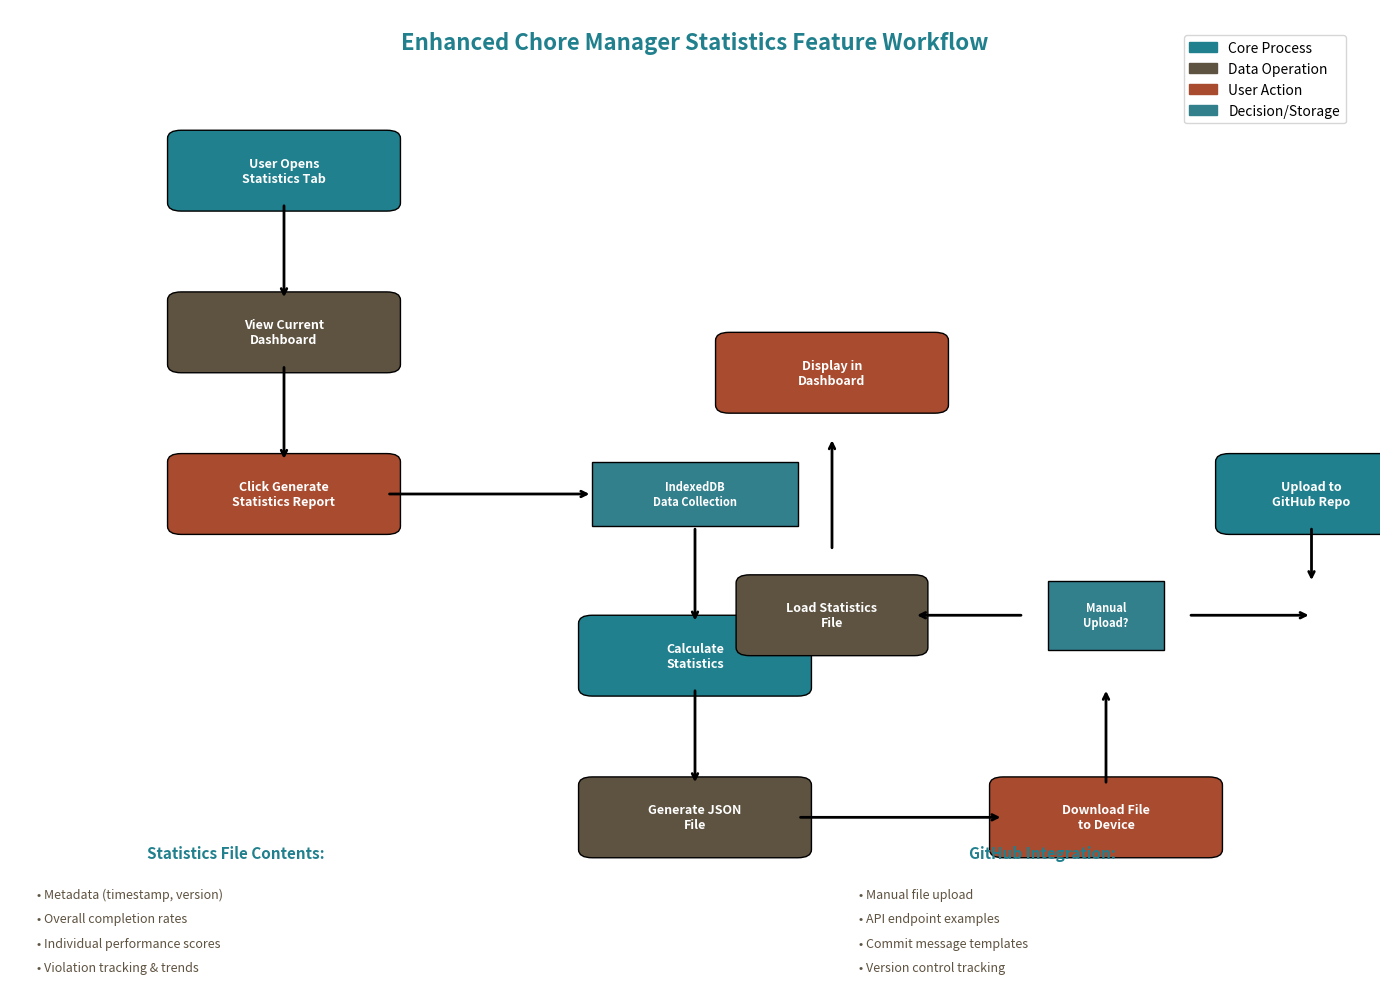

This chart was generated by the following Python code:
import matplotlib.pyplot as plt
import matplotlib.patches as mpatches
from matplotlib.patches import FancyBboxPatch, Rectangle
import numpy as np

# Create figure and axis
fig, ax = plt.subplots(1, 1, figsize=(14, 10))
ax.set_xlim(0, 10)
ax.set_ylim(0, 12)
ax.axis('off')

# Define colors
primary_color = '#21808D'
secondary_color = '#5E5240'
accent_color = '#A84B2F'
success_color = '#33808D'
bg_color = '#FCFCF9'

# Title
ax.text(5, 11.5, 'Enhanced Chore Manager Statistics Feature Workflow', 
        fontsize=16, fontweight='bold', ha='center', color=primary_color)

# Process boxes
def create_process_box(x, y, width, height, text, color, text_color='white'):
    box = FancyBboxPatch((x-width/2, y-height/2), width, height,
                         boxstyle="round,pad=0.1", facecolor=color, 
                         edgecolor='black', linewidth=1)
    ax.add_patch(box)
    ax.text(x, y, text, ha='center', va='center', fontsize=9, 
            color=text_color, weight='bold', wrap=True)

# Decision diamonds
def create_decision_diamond(x, y, size, text, color):
    diamond = mpatches.RegularPolygon((x, y), 4, radius=size, 
                                     orientation=np.pi/4, facecolor=color,
                                     edgecolor='black', linewidth=1)
    ax.add_patch(diamond)
    ax.text(x, y, text, ha='center', va='center', fontsize=8, 
            color='white', weight='bold')

# Data storage rectangles
def create_data_box(x, y, width, height, text, color):
    box = Rectangle((x-width/2, y-height/2), width, height,
                   facecolor=color, edgecolor='black', linewidth=1)
    ax.add_patch(box)
    ax.text(x, y, text, ha='center', va='center', fontsize=8, 
            color='white', weight='bold')

# Arrows
def create_arrow(x1, y1, x2, y2, color='black'):
    ax.annotate('', xy=(x2, y2), xytext=(x1, y1),
                arrowprops=dict(arrowstyle='->', lw=2, color=color))

# Main workflow
create_process_box(2, 10, 1.5, 0.8, 'User Opens\nStatistics Tab', primary_color)
create_arrow(2, 9.6, 2, 8.4)

create_process_box(2, 8, 1.5, 0.8, 'View Current\nDashboard', secondary_color)
create_arrow(2, 7.6, 2, 6.4)

create_process_box(2, 6, 1.5, 0.8, 'Click Generate\nStatistics Report', accent_color)
create_arrow(2.75, 6, 4.25, 6)

# Data collection branch
create_data_box(5, 6, 1.5, 0.8, 'IndexedDB\nData Collection', success_color)
create_arrow(5, 5.6, 5, 4.4)

create_process_box(5, 4, 1.5, 0.8, 'Calculate\nStatistics', primary_color)
create_arrow(5, 3.6, 5, 2.4)

create_process_box(5, 2, 1.5, 0.8, 'Generate JSON\nFile', secondary_color)
create_arrow(5.75, 2, 7.25, 2)

# File operations
create_process_box(8, 2, 1.5, 0.8, 'Download File\nto Device', accent_color)
create_arrow(8, 2.4, 8, 3.6)

create_decision_diamond(8, 4.5, 0.6, 'Manual\nUpload?', success_color)
create_arrow(8.6, 4.5, 9.5, 4.5)

# GitHub integration
create_process_box(9.5, 6, 1.2, 0.8, 'Upload to\nGitHub Repo', primary_color)
create_arrow(9.5, 5.6, 9.5, 4.9)

# File loading branch
create_arrow(7.4, 4.5, 6.6, 4.5)
create_process_box(6, 4.5, 1.2, 0.8, 'Load Statistics\nFile', secondary_color)
create_arrow(6, 5.3, 6, 6.7)

create_process_box(6, 7.5, 1.5, 0.8, 'Display in\nDashboard', accent_color)

# Data structure details
ax.text(1, 1.5, 'Statistics File Contents:', fontsize=11, fontweight='bold', color=primary_color)
ax.text(0.2, 1, '• Metadata (timestamp, version)', fontsize=9, color=secondary_color)
ax.text(0.2, 0.7, '• Overall completion rates', fontsize=9, color=secondary_color)
ax.text(0.2, 0.4, '• Individual performance scores', fontsize=9, color=secondary_color)
ax.text(0.2, 0.1, '• Violation tracking & trends', fontsize=9, color=secondary_color)

# GitHub integration details
ax.text(7, 1.5, 'GitHub Integration:', fontsize=11, fontweight='bold', color=primary_color)
ax.text(6.2, 1, '• Manual file upload', fontsize=9, color=secondary_color)
ax.text(6.2, 0.7, '• API endpoint examples', fontsize=9, color=secondary_color)
ax.text(6.2, 0.4, '• Commit message templates', fontsize=9, color=secondary_color)
ax.text(6.2, 0.1, '• Version control tracking', fontsize=9, color=secondary_color)

# Legend
legend_elements = [
    mpatches.Patch(color=primary_color, label='Core Process'),
    mpatches.Patch(color=secondary_color, label='Data Operation'),
    mpatches.Patch(color=accent_color, label='User Action'),
    mpatches.Patch(color=success_color, label='Decision/Storage')
]
ax.legend(handles=legend_elements, loc='upper right', bbox_to_anchor=(0.98, 0.98))

plt.tight_layout()
plt.savefig('statistics_workflow.png', dpi=300, bbox_inches='tight', 
            facecolor=bg_color, edgecolor='none')
plt.show()